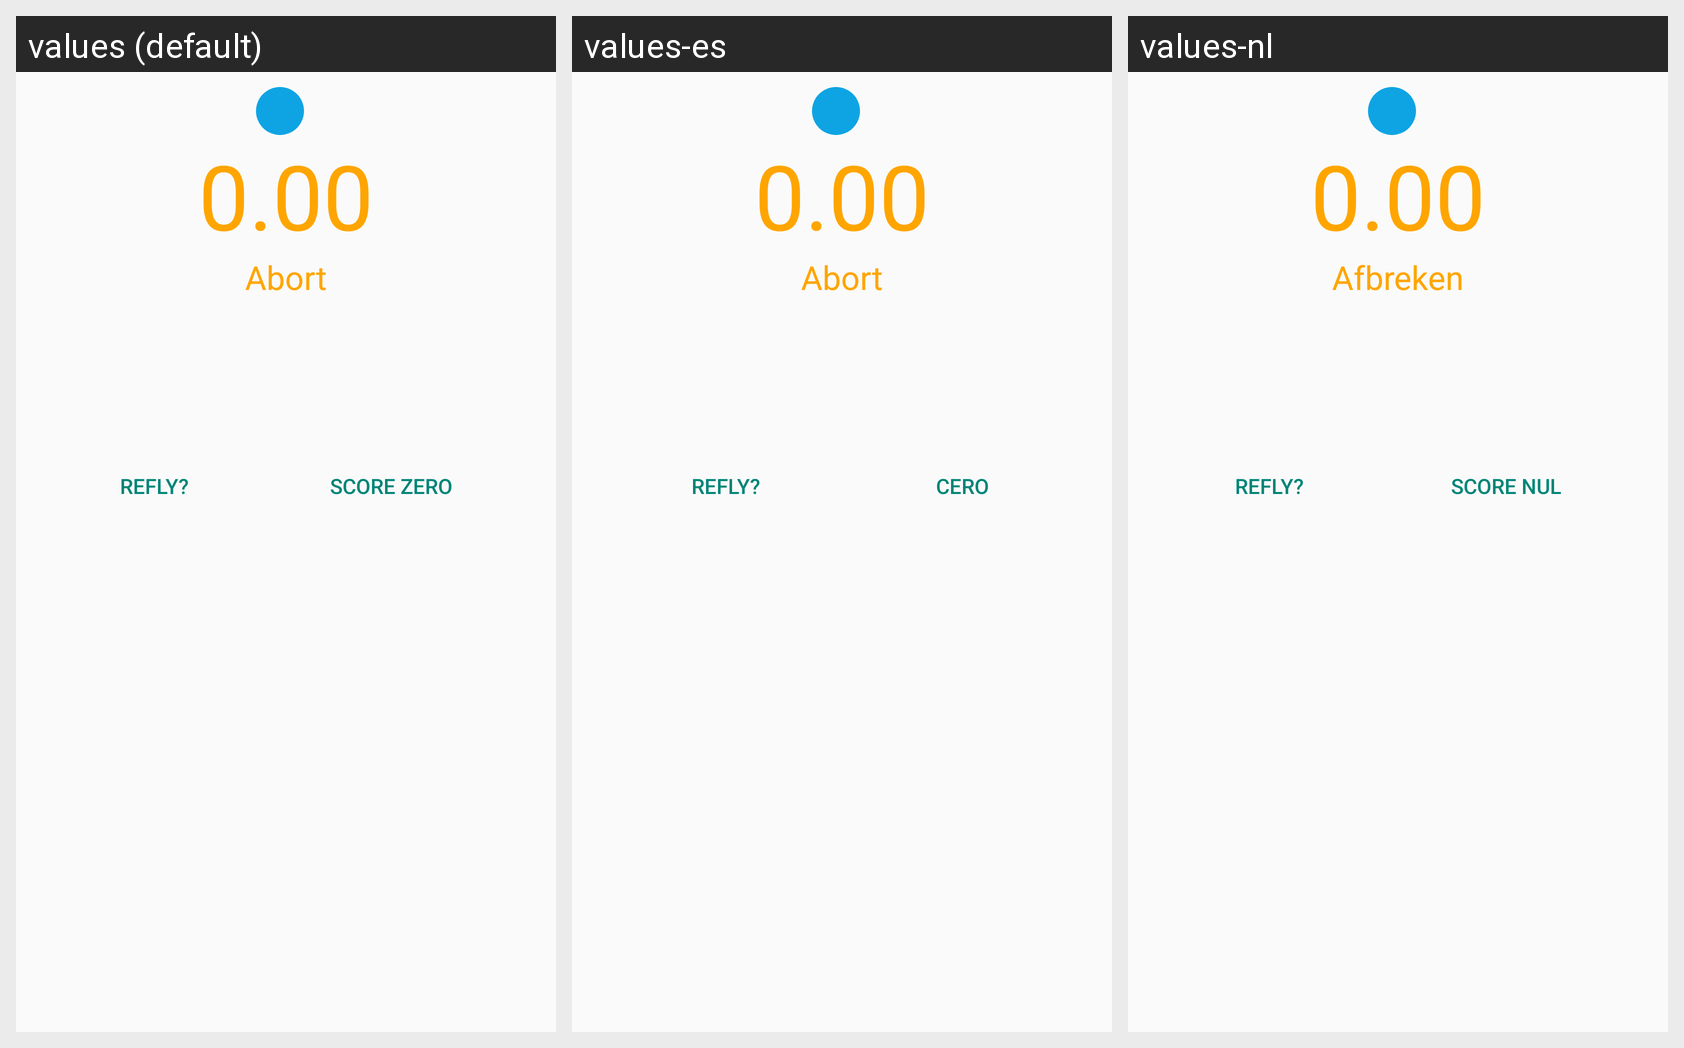

The same Android screen rendered under several of its app's locales, left to right. List the strings drawn on it with the default value and each locale's translation.
Android screen res/layout/race_timer_frag6.xml rendered under 3 locales, left to right: values (default), values-es, values-nl. Device: Nexus 5 (rendered at 1080×1920; each locale shown at half size, 540×960, under a caption strip naming it); theme Theme.AppCompat.Light.
Other locales in the repository, not shown: values-de, values-en, values-fr.
Strings drawn on this screen, with the default value and each locale's value (text and hints the layout hard-codes, and strings that could not be matched under every locale, appear in the picture but are not listed):

zero
  values: 0.00
  values-es: 0.00  [not translated; the default value is used]
  values-nl: 0.00  [not translated; the default value is used]

abort
  values: Abort
  values-es: Abort
  values-nl: Afbreken

refly
  values: Refly?
  values-es: Refly?
  values-nl: Refly?

score_zero
  values: Score zero
  values-es: Cero
  values-nl: Score nul
